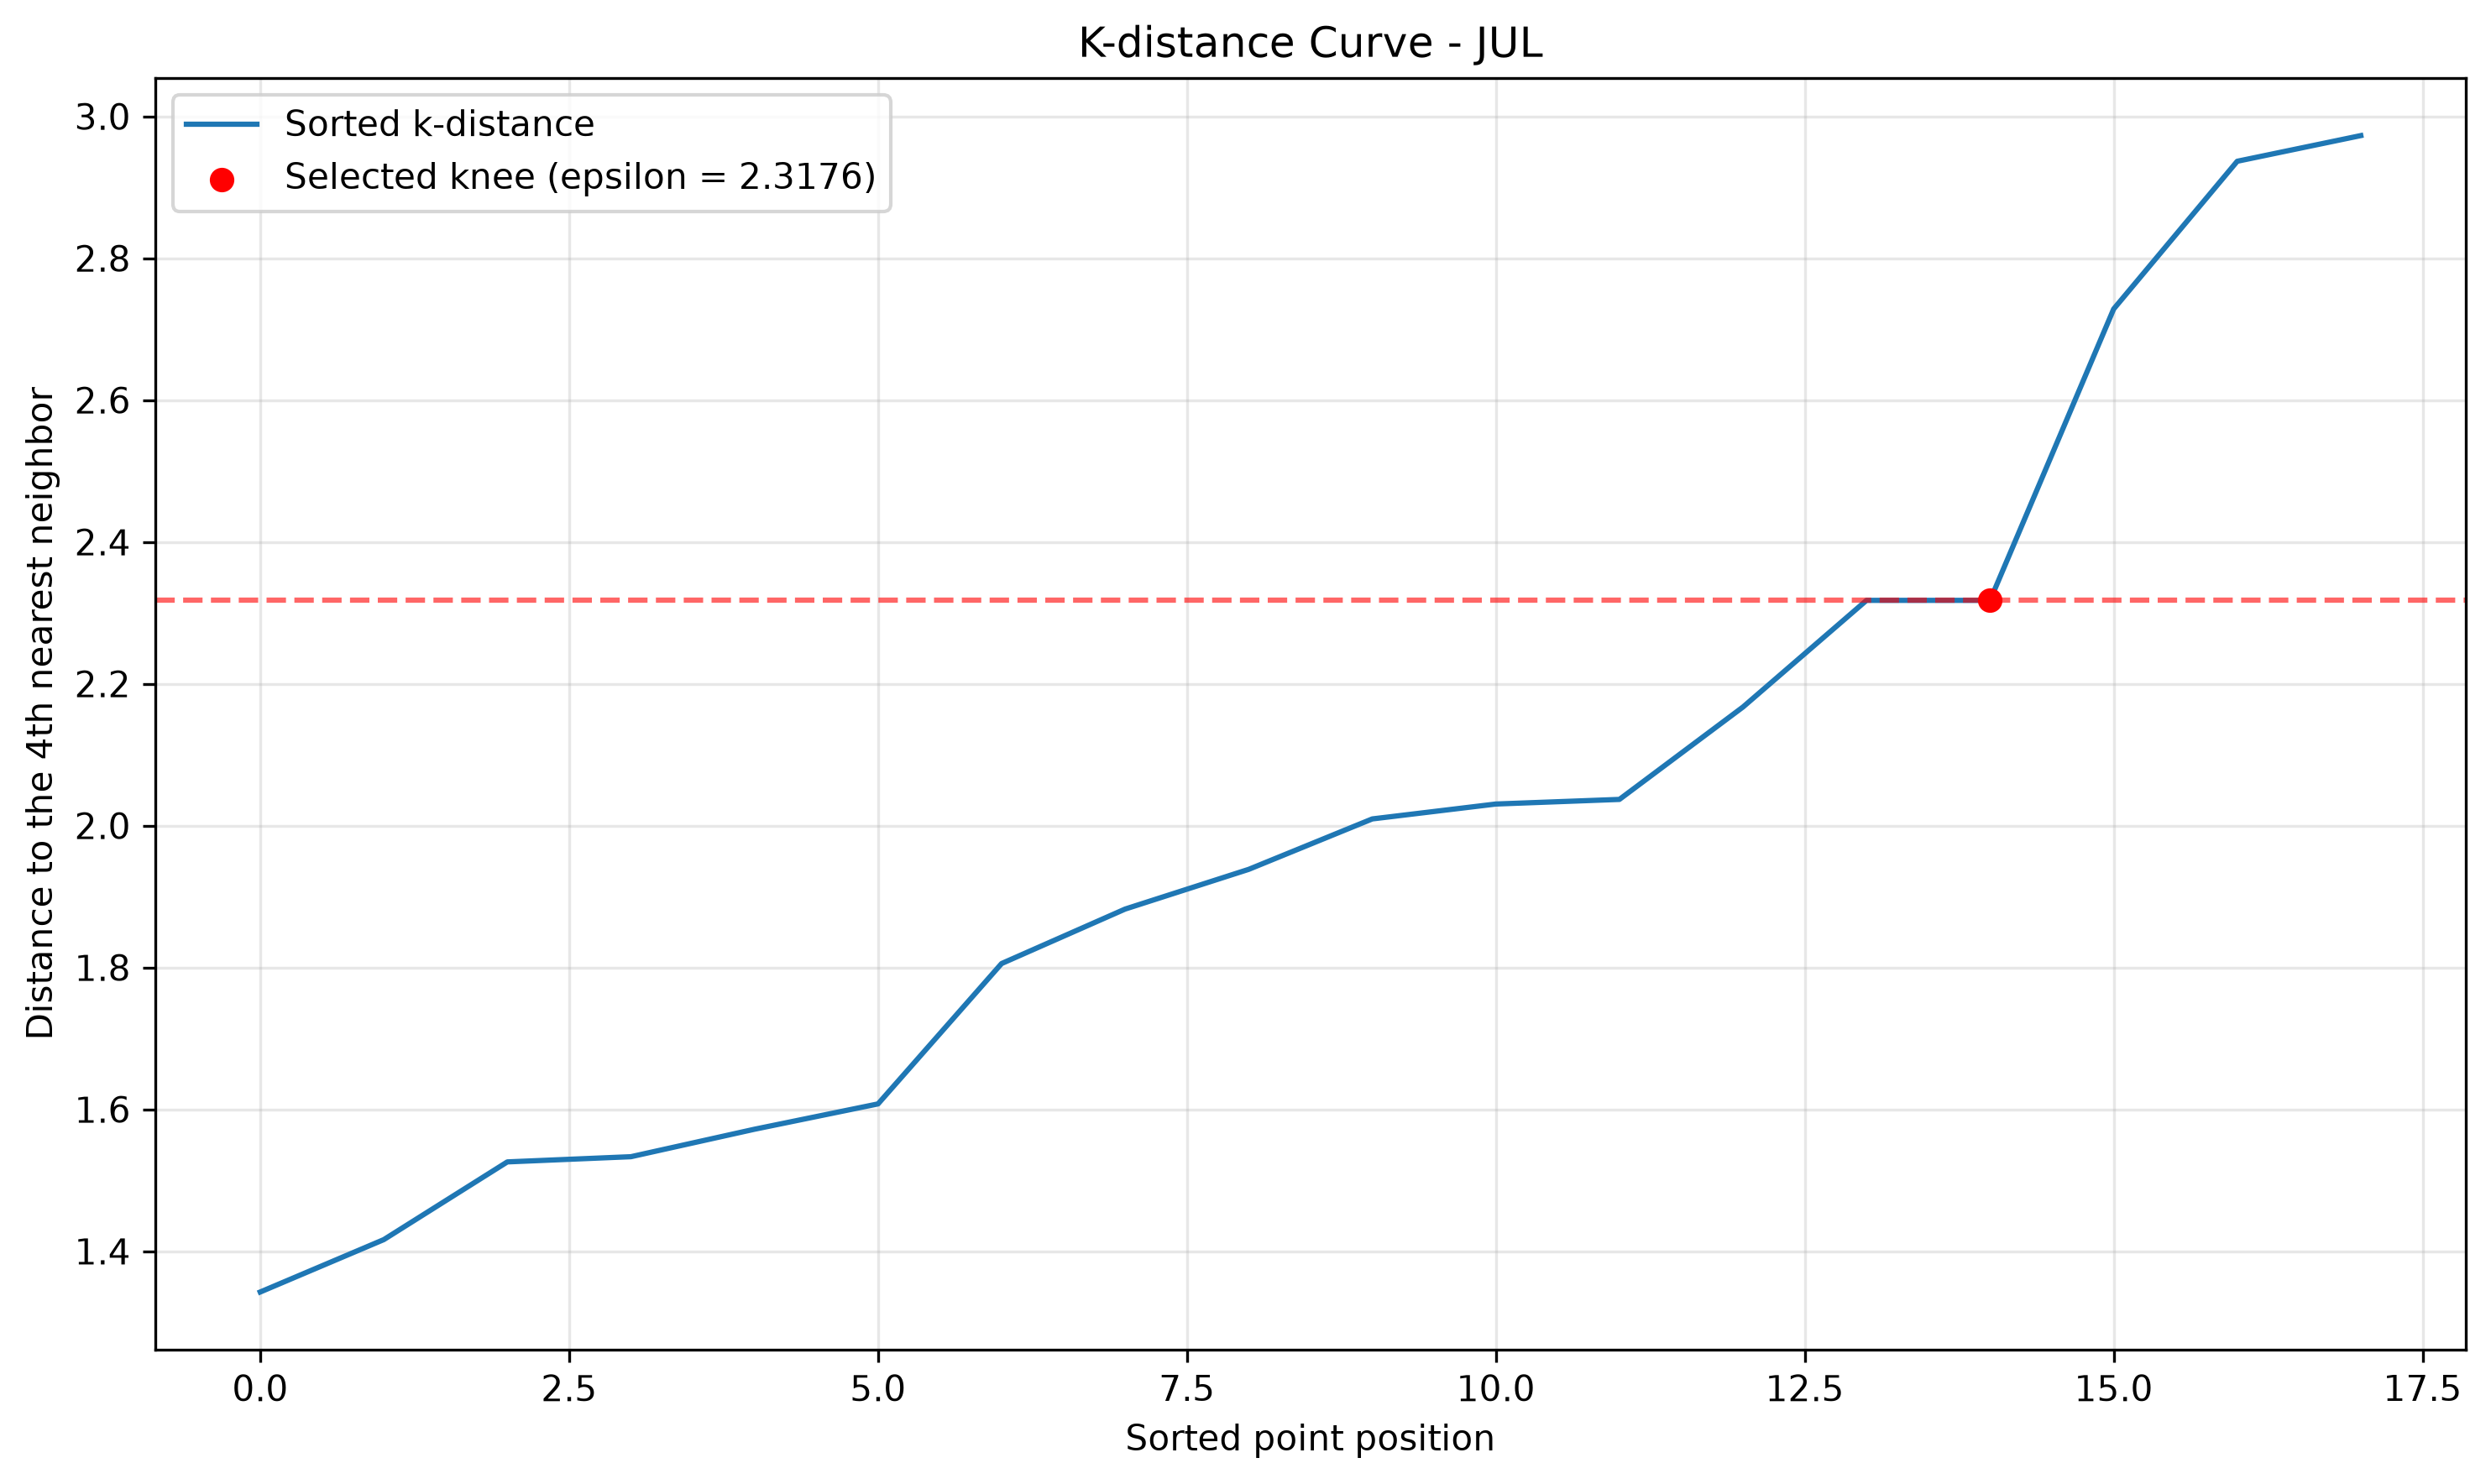

Values plotted in this chart, from the file beside it:
SORTED_POSITION, REGION, K_DISTANCE, NORMALIZED_X, NORMALIZED_K_DISTANCE, DEVIATION, IS_SELECTED_KNEE
0, REGION 9, 1.342, 0.0, 0.0, 0.0, False
1, REGION 4-A, 1.416, 0.05882, 0.0453, 0.01352, False
2, NIR, 1.526, 0.1176, 0.1125, 0.005134, False
3, REGION 8, 1.533, 0.1765, 0.117, 0.05947, False
4, REGION 11, 1.572, 0.2353, 0.1408, 0.09454, False
5, BARMM, 1.608, 0.2941, 0.1627, 0.1315, False
6, REGION 6, 1.806, 0.3529, 0.284, 0.06891, False
7, REGION 7, 1.882, 0.4118, 0.3312, 0.08061, False
8, MIMAROPA, 1.938, 0.4706, 0.3655, 0.1051, False
9, NCR, 2.009, 0.5294, 0.4091, 0.1203, False
10, REGION 3, 2.03, 0.5882, 0.422, 0.1663, False
11, REGION 5, 2.037, 0.6471, 0.426, 0.2211, False
12, REGION 12, 2.167, 0.7059, 0.5059, 0.2, False
13, REGION 10, 2.318, 0.7647, 0.5981, 0.1666, False
14, REGION 13, 2.318, 0.8235, 0.5981, 0.2254, True
15, CAR, 2.728, 0.8824, 0.8501, 0.0323, False
16, REGION 2, 2.937, 0.9412, 0.9778, -0.03662, False
17, REGION 1, 2.973, 1.0, 1.0, 0.0, False
